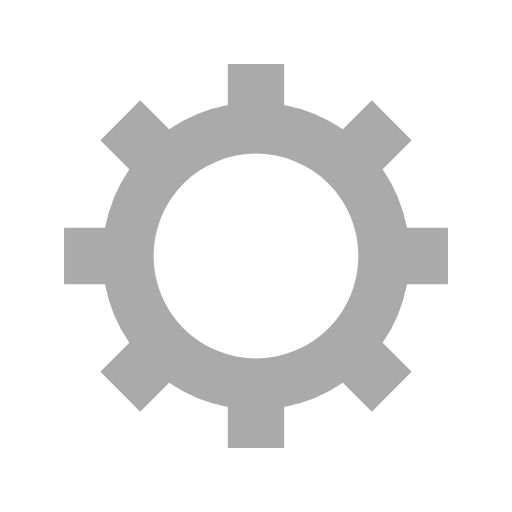
t = 0.00 s
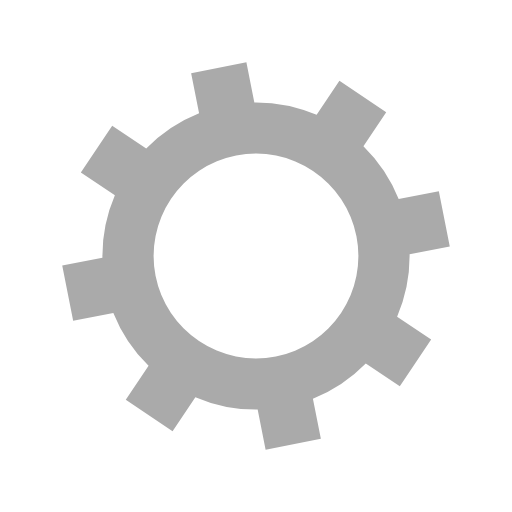
t = 0.07 s
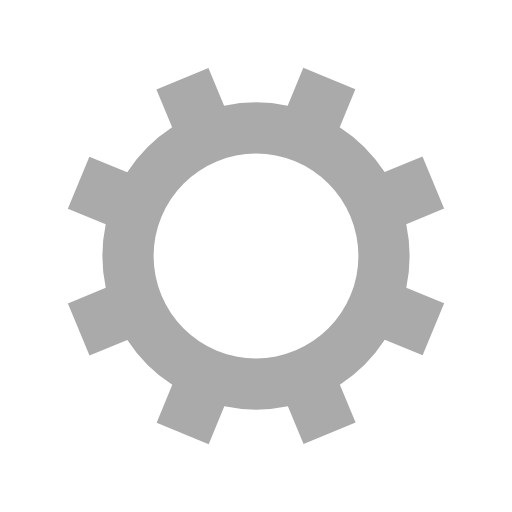
t = 0.14 s
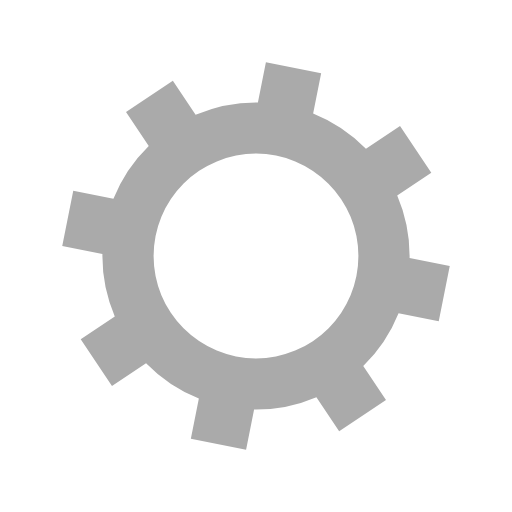
t = 0.20 s

The animated SVG that drew these frames (rendered in a browser with its animation timeline set to each time). Animation: 1 SMIL element (animateTransform=1); one cycle of 0.27 s, repeats indefinitely.

<?xml version="1.0" encoding="utf-8"?>
<svg xmlns="http://www.w3.org/2000/svg" xmlns:xlink="http://www.w3.org/1999/xlink" style="margin: auto; background: none; display: block; shape-rendering: auto;" width="100px" height="100px" viewBox="0 0 100 100" preserveAspectRatio="xMidYMid">
<g transform="translate(50 50)"><g><animateTransform attributeName="transform" type="rotate" values="45;0" keyTimes="0;1" dur="0.2695417789757412s" repeatCount="indefinite"></animateTransform><path d="M29.491524206117255 -5.5 L37.491524206117255 -5.5 L37.491524206117255 5.5 L29.491524206117255 5.5 A30 30 0 0 1 24.742744050198738 16.964569457146712 L24.742744050198738 16.964569457146712 L30.399598299691117 22.621423706639092 L22.621423706639096 30.399598299691114 L16.964569457146716 24.742744050198734 A30 30 0 0 1 5.5 29.491524206117255 L5.5 29.491524206117255 L5.5 37.491524206117255 L-5.499999999999997 37.491524206117255 L-5.499999999999997 29.491524206117255 A30 30 0 0 1 -16.964569457146705 24.742744050198738 L-16.964569457146705 24.742744050198738 L-22.621423706639085 30.399598299691117 L-30.399598299691117 22.621423706639092 L-24.742744050198738 16.964569457146712 A30 30 0 0 1 -29.491524206117255 5.500000000000009 L-29.491524206117255 5.500000000000009 L-37.491524206117255 5.50000000000001 L-37.491524206117255 -5.500000000000001 L-29.491524206117255 -5.500000000000002 A30 30 0 0 1 -24.742744050198738 -16.964569457146705 L-24.742744050198738 -16.964569457146705 L-30.399598299691117 -22.621423706639085 L-22.621423706639092 -30.399598299691117 L-16.964569457146712 -24.742744050198738 A30 30 0 0 1 -5.500000000000011 -29.491524206117255 L-5.500000000000011 -29.491524206117255 L-5.500000000000012 -37.491524206117255 L5.499999999999998 -37.491524206117255 L5.5 -29.491524206117255 A30 30 0 0 1 16.964569457146702 -24.74274405019874 L16.964569457146702 -24.74274405019874 L22.62142370663908 -30.39959829969112 L30.399598299691117 -22.6214237066391 L24.742744050198738 -16.964569457146716 A30 30 0 0 1 29.491524206117255 -5.500000000000013 M0 -20A20 20 0 1 0 0 20 A20 20 0 1 0 0 -20" fill="#aaa"></path></g></g></svg>
